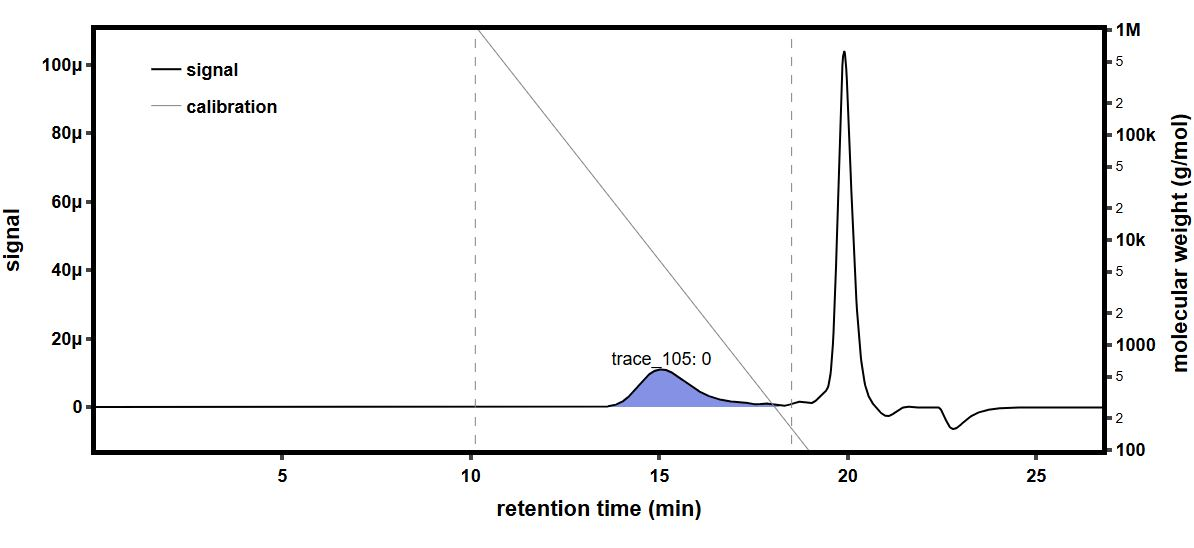

Source data for this figure (header and first rows):
time (min), raw light scattering data: detector volt…, raw light scattering data: detector volt…, raw light scattering data: detector volt…, raw light scattering data: detector volt…, raw light scattering data: detector volt…, raw light scattering data: detector volt…, raw light scattering data: detector volt…, raw light scattering data: detector volt…, raw UV absorbance data: detector voltage…, differential refractive index data: diff…, Forward Laser Monitor: Forward Laser Mon…, Auto-inject Signal: Auto-inject Signal, Auto-inject Signal: Auto-inject Signal, absolute refractive index data: absolute…
-0.1725, 0.02581, 0.01479, 0.03958, 0.02823, 0.03282, 0.02702, 0.04106, 0.01613, , -0.0002591, 1.008, , 1.438
-0.1556, 0.02581, 0.01479, 0.03958, 0.02823, 0.03282, 0.02703, 0.04106, 0.01613, , -0.0002591, 1.008, , 1.438
-0.1388, 0.02582, 0.01479, 0.03959, 0.02823, 0.03282, 0.02702, 0.04106, 0.01613, , -0.0002591, 1.008, , 1.438
-0.122, 0.02581, 0.01479, 0.03959, 0.02823, 0.03282, 0.02702, 0.04107, 0.01613, , -0.0002591, 1.008, , 1.438
-0.1051, 0.02581, 0.01479, 0.03958, 0.02823, 0.03282, 0.02702, 0.04107, 0.01613, , -0.0002591, 1.008, , 1.438
-0.08829, 0.02581, 0.01479, 0.03958, 0.02823, 0.03282, 0.02703, 0.04106, 0.01613, , -0.0002591, 1.008, , 1.438
-0.07145, 0.02581, 0.01479, 0.03958, 0.02823, 0.03282, 0.02702, 0.04106, 0.01613, , -0.0002591, 1.008, , 1.438
-0.05462, 0.02581, 0.01479, 0.03958, 0.02823, 0.03282, 0.02703, 0.04107, 0.01613, , -0.0002591, 1.008, , 1.438
-0.03779, 0.02581, 0.01479, 0.03958, 0.02823, 0.03282, 0.02703, 0.04107, 0.01613, , -0.0002591, 1.008, , 1.438
-0.02095, 0.02581, 0.01479, 0.03958, 0.02823, 0.03281, 0.02702, 0.04107, 0.01613, , -0.0002591, 1.008, , 1.438
-0.004116, 0.02581, 0.01479, 0.03959, 0.02823, 0.03281, 0.02702, 0.04107, 0.01613, , -0.0002591, 1.008, , 1.438
0.01272, 0.02581, 0.01479, 0.03958, 0.02824, 0.03282, 0.02703, 0.04106, 0.01613, , -0.0002591, 1.008, , 1.438
0.02955, 0.02581, 0.0148, 0.03958, 0.02823, 0.03282, 0.02703, 0.04106, 0.01613, , -0.0002591, 1.008, , 1.438
0.04639, 0.02581, 0.01479, 0.03959, 0.02823, 0.03282, 0.02702, 0.04107, 0.01613, , -0.0002591, 1.008, , 1.438
0.06322, 0.02581, 0.01479, 0.03959, 0.02823, 0.03282, 0.02702, 0.04107, 0.01612, , -0.0002591, 1.008, , 1.438
0.08006, 0.02581, 0.01479, 0.03958, 0.02823, 0.03282, 0.02703, 0.04106, 0.01613, 0.05474, -0.0002591, 1.008, , 1.438
0.09689, 0.02581, 0.01479, 0.03958, 0.02823, 0.03282, 0.02703, 0.04107, 0.01613, 0.05474, -0.0002591, 1.008, , 1.438
0.1137, 0.02581, 0.01479, 0.03958, 0.02823, 0.03281, 0.02703, 0.04107, 0.01613, 0.05474, -0.0002591, 1.008, , 1.438
0.1306, 0.02581, 0.01479, 0.03958, 0.02823, 0.03282, 0.02703, 0.04107, 0.01613, 0.05474, -0.0002591, 1.008, , 1.438
0.1474, 0.02581, 0.0148, 0.03959, 0.02823, 0.03282, 0.02702, 0.04106, 0.01613, 0.05474, -0.0002591, 1.008, , 1.438
0.1642, 0.02581, 0.0148, 0.03958, 0.02823, 0.03282, 0.02702, 0.04107, 0.01613, 0.05474, -0.0002591, 1.008, , 1.438
0.1811, 0.02581, 0.0148, 0.03959, 0.02823, 0.03282, 0.02703, 0.04107, 0.01613, 0.05474, -0.0002591, 1.008, , 1.438
0.1979, 0.02581, 0.0148, 0.03959, 0.02824, 0.03282, 0.02703, 0.04107, 0.01613, 0.05474, -0.0002591, 1.008, , 1.438
0.2147, 0.02581, 0.01479, 0.03958, 0.02823, 0.03282, 0.02702, 0.04106, 0.01613, 0.05474, -0.0002591, 1.008, , 1.438
0.2316, 0.02581, 0.01479, 0.03958, 0.02823, 0.03282, 0.02702, 0.04107, 0.01613, 0.05474, -0.0002591, 1.008, , 1.438
0.2484, 0.02581, 0.01479, 0.03958, 0.02823, 0.03282, 0.02703, 0.04107, 0.01613, 0.05474, -0.0002591, 1.008, , 1.438
0.2652, 0.02581, 0.01479, 0.03959, 0.02823, 0.03282, 0.02702, 0.04106, 0.01614, 0.05473, -0.0002591, 1.008, , 1.438
0.2821, 0.02581, 0.01479, 0.03959, 0.02823, 0.03282, 0.02702, 0.04106, 0.01613, 0.05473, -0.0002591, 1.008, , 1.438
0.2989, 0.02581, 0.01479, 0.03959, 0.02823, 0.03282, 0.02702, 0.04106, 0.01614, 0.05473, -0.0002591, 1.008, , 1.438
0.3157, 0.02581, 0.01479, 0.03959, 0.02823, 0.03282, 0.02702, 0.04106, 0.01614, 0.05473, -0.0002591, 1.008, , 1.438
0.3326, 0.02582, 0.01479, 0.03958, 0.02823, 0.03282, 0.02702, 0.04107, 0.01614, 0.05473, -0.0002591, 1.008, , 1.438
0.3494, 0.02582, 0.01479, 0.03959, 0.02823, 0.03282, 0.02703, 0.04107, 0.01613, 0.05473, -0.0002591, 1.008, , 1.438
0.3662, 0.02581, 0.01479, 0.03959, 0.02823, 0.03282, 0.02703, 0.04107, 0.01613, 0.05473, -0.0002591, 1.008, , 1.438
0.3831, 0.02581, 0.01479, 0.03959, 0.02823, 0.03282, 0.02702, 0.04107, 0.01613, 0.05473, -0.0002591, 1.008, , 1.438
0.3999, 0.02581, 0.01479, 0.03958, 0.02823, 0.03282, 0.02702, 0.04107, 0.01613, 0.05473, -0.0002591, 1.008, , 1.438
0.4167, 0.02581, 0.01479, 0.03958, 0.02823, 0.03282, 0.02703, 0.04107, 0.01613, 0.05473, -0.0002591, 1.008, , 1.438
0.4336, 0.02581, 0.01479, 0.03958, 0.02823, 0.03282, 0.02703, 0.04107, 0.01613, 0.05473, -0.0002591, 1.008, , 1.438
0.4504, 0.02581, 0.01479, 0.03959, 0.02823, 0.03282, 0.02703, 0.04107, 0.01613, 0.05473, -0.0002591, 1.008, , 1.438
0.4673, 0.02581, 0.01479, 0.03959, 0.02823, 0.03282, 0.02703, 0.04106, 0.01613, 0.05473, -0.0002591, 1.008, , 1.438
0.4841, 0.02581, 0.01479, 0.03959, 0.02823, 0.03282, 0.02703, 0.04107, 0.01613, 0.05473, -0.0002591, 1.008, , 1.438
0.5009, 0.02581, 0.01479, 0.03959, 0.02823, 0.03281, 0.02702, 0.04107, 0.01613, 0.05473, -0.0002591, 1.008, , 1.438
0.5178, 0.02581, 0.01479, 0.03958, 0.02823, 0.03282, 0.02702, 0.04107, 0.01613, 0.05473, -0.0002591, 1.008, , 1.438
0.5346, 0.02581, 0.01479, 0.03959, 0.02823, 0.03282, 0.02703, 0.04107, 0.01613, 0.05473, -0.0002591, 1.008, , 1.438
0.5514, 0.02581, 0.01479, 0.03959, 0.02824, 0.03282, 0.02702, 0.04107, 0.01613, 0.05473, -0.0002591, 1.008, , 1.438
0.5683, 0.02581, 0.01479, 0.03959, 0.02823, 0.03282, 0.02702, 0.04107, 0.01613, 0.05473, -0.0002591, 1.008, , 1.438
0.5851, 0.02581, 0.01479, 0.03959, 0.02824, 0.03282, 0.02703, 0.04107, 0.01613, 0.05473, -0.0002591, 1.008, , 1.438
0.6019, 0.02581, 0.01479, 0.03958, 0.02824, 0.03282, 0.02703, 0.04107, 0.01613, 0.05473, -0.0002591, 1.008, , 1.438
0.6188, 0.02581, 0.01479, 0.03958, 0.02823, 0.03282, 0.02703, 0.04107, 0.01613, 0.05473, -0.0002591, 1.008, , 1.438
0.6356, 0.02581, 0.01479, 0.03959, 0.02824, 0.03282, 0.02702, 0.04107, 0.01614, 0.05473, -0.0002591, 1.008, , 1.438
0.6524, 0.02581, 0.01479, 0.03959, 0.02824, 0.03282, 0.02702, 0.04107, 0.01613, 0.05473, -0.0002591, 1.008, , 1.438
0.6693, 0.02581, 0.0148, 0.03959, 0.02824, 0.03282, 0.02702, 0.04107, 0.01613, 0.05473, -0.0002591, 1.008, , 1.438
0.6861, 0.02581, 0.0148, 0.03959, 0.02824, 0.03282, 0.02702, 0.04107, 0.01613, 0.05473, -0.0002591, 1.008, , 1.438
0.7029, 0.02581, 0.01479, 0.03959, 0.02824, 0.03282, 0.02702, 0.04106, 0.01613, 0.05473, -0.0002591, 1.008, , 1.438
0.7198, 0.02581, 0.01479, 0.03959, 0.02823, 0.03282, 0.02702, 0.04106, 0.01613, 0.05473, -0.0002591, 1.008, , 1.438
0.7366, 0.02581, 0.01479, 0.03959, 0.02823, 0.03282, 0.02703, 0.04107, 0.01613, 0.05473, -0.0002591, 1.008, , 1.438
0.7534, 0.02581, 0.01479, 0.03959, 0.02823, 0.03281, 0.02703, 0.04107, 0.01613, 0.05473, -0.0002591, 1.008, , 1.438
0.7703, 0.02581, 0.01479, 0.03959, 0.02824, 0.03281, 0.02703, 0.04106, 0.01613, 0.05473, -0.0002591, 1.008, , 1.438
0.7871, 0.02581, 0.01479, 0.03959, 0.02823, 0.03281, 0.02703, 0.04106, 0.01613, 0.05473, -0.0002591, 1.008, , 1.438
0.8039, 0.02581, 0.01479, 0.03959, 0.02823, 0.03281, 0.02703, 0.04107, 0.01613, 0.05474, -0.0002591, 1.008, , 1.438
0.8208, 0.02581, 0.01479, 0.03958, 0.02823, 0.03281, 0.02703, 0.04107, 0.01614, 0.05474, -0.0002591, 1.008, , 1.438
... 1,603 more rows
